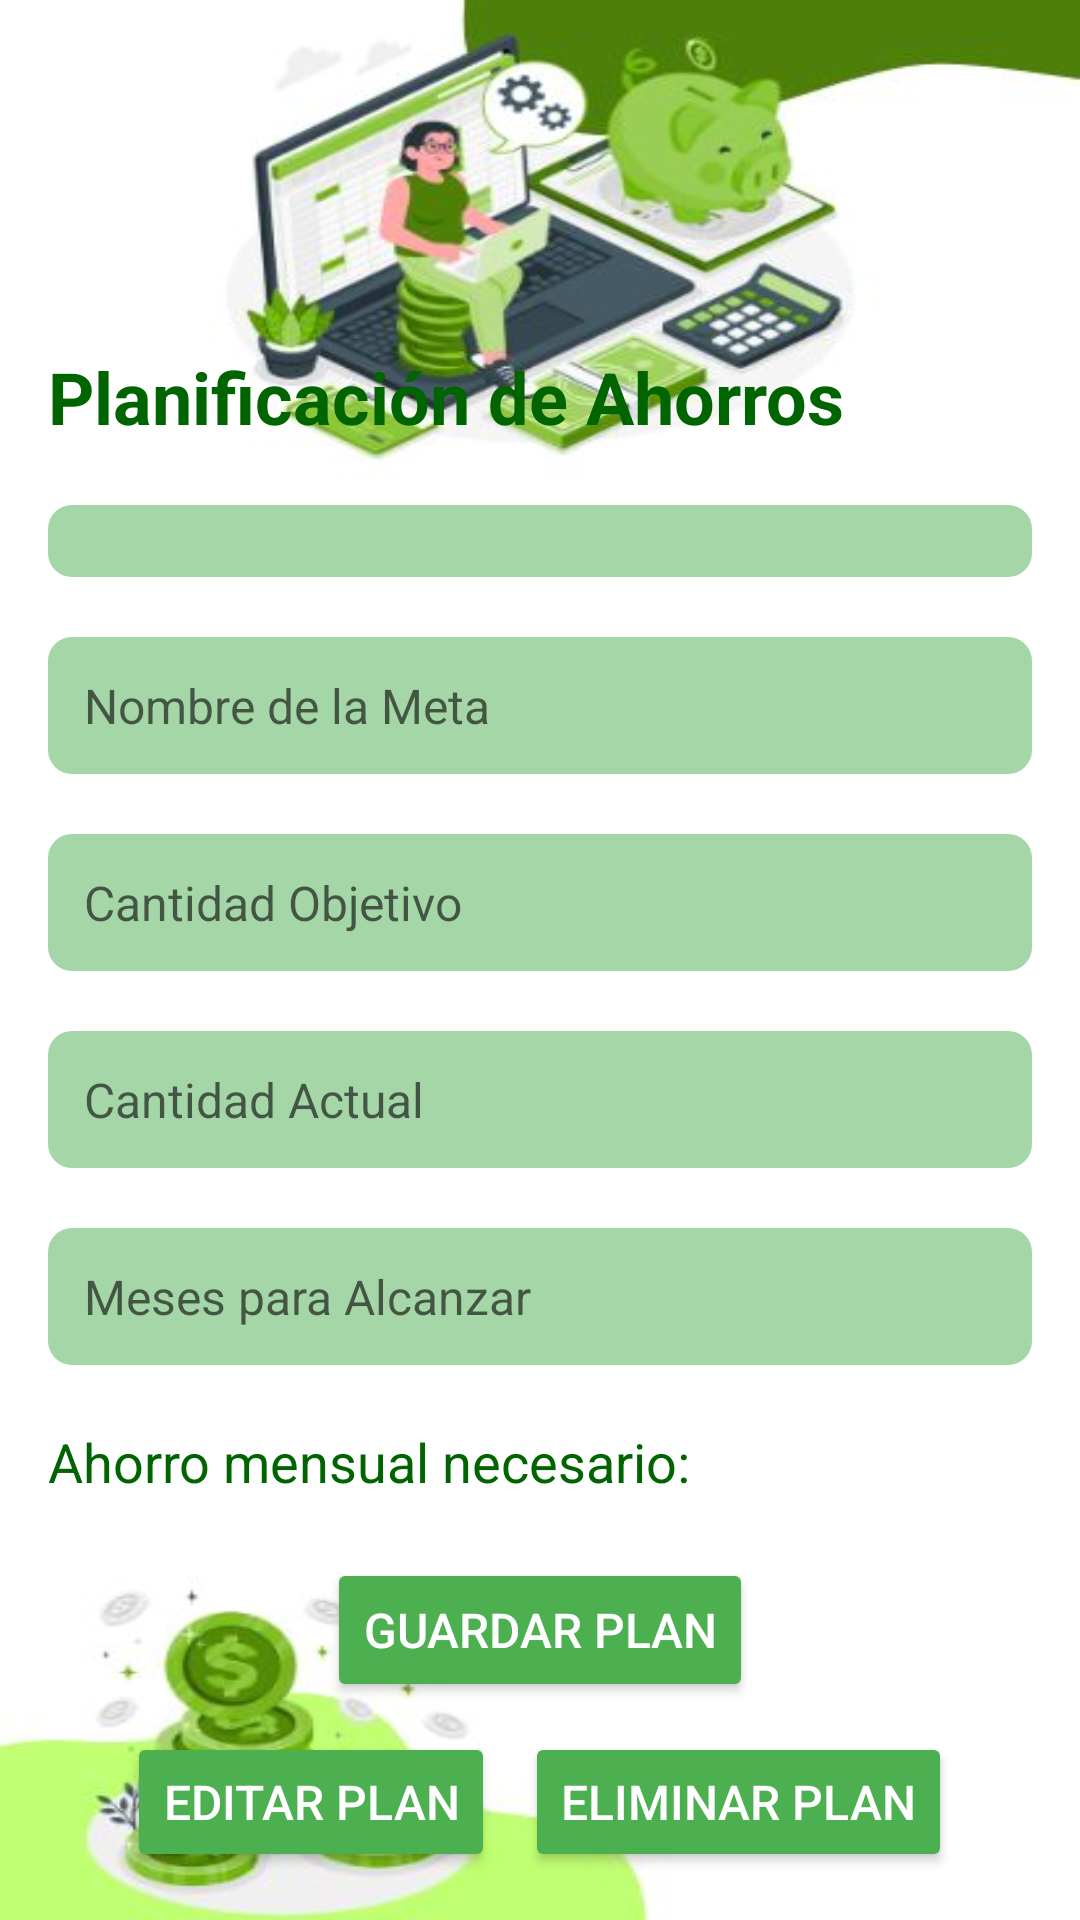

Here is an Android app screen rendered from its layout file. Give the layout XML and the strings, colors and styles it references.
<!-- AndroidManifest.xml: application theme Theme.MyAppCash -->
<!-- res/layout/activity_savings.xml -->
<?xml version="1.0" encoding="utf-8"?>
<RelativeLayout xmlns:android="http://schemas.android.com/apk/res/android"
    xmlns:tools="http://schemas.android.com/tools"
    android:layout_width="match_parent"
    android:layout_height="match_parent"
    android:background="@drawable/mmm"
    tools:context=".SavingsActivity">

    <LinearLayout
        android:layout_width="match_parent"
        android:layout_height="match_parent"
        android:gravity="center_vertical"
        android:orientation="vertical"
        android:padding="16dp">

        <TextView
            android:id="@+id/savingsTitle"
            android:layout_width="wrap_content"
            android:layout_height="wrap_content"
            android:layout_marginTop="100dp"
            android:text="Planificación de Ahorros"
            android:textColor="#006400"
            android:textSize="24sp"
            android:textStyle="bold" />

        <Spinner
            android:id="@+id/spinnerGoals"
            android:layout_width="match_parent"
            android:layout_height="wrap_content"
            android:layout_marginTop="20dp"
            android:background="@drawable/edit_text_background"
            android:padding="12dp" />

        <EditText
            android:id="@+id/etGoalName"
            android:layout_width="match_parent"
            android:layout_height="wrap_content"
            android:layout_marginTop="20dp"
            android:background="@drawable/edit_text_background"
            android:hint="Nombre de la Meta"
            android:inputType="text"
            android:padding="12dp"
            android:textColor="#000000"
            android:textSize="16sp" />

        <EditText
            android:id="@+id/etTargetAmount"
            android:layout_width="match_parent"
            android:layout_height="wrap_content"
            android:layout_marginTop="20dp"
            android:background="@drawable/edit_text_background"
            android:hint="Cantidad Objetivo"
            android:inputType="numberDecimal"
            android:padding="12dp"
            android:textColor="#000000"
            android:textSize="16sp" />

        <EditText
            android:id="@+id/etCurrentAmount"
            android:layout_width="match_parent"
            android:layout_height="wrap_content"
            android:layout_marginTop="20dp"
            android:background="@drawable/edit_text_background"
            android:hint="Cantidad Actual"
            android:inputType="numberDecimal"
            android:padding="12dp"
            android:textColor="#000000"
            android:textSize="16sp" />

        <EditText
            android:id="@+id/etMonthsToAchieve"
            android:layout_width="match_parent"
            android:layout_height="wrap_content"
            android:layout_marginTop="20dp"
            android:background="@drawable/edit_text_background"
            android:hint="Meses para Alcanzar"
            android:inputType="number"
            android:padding="12dp"
            android:textColor="#000000"
            android:textSize="16sp" />

        <TextView
            android:id="@+id/tvMonthlySavings"
            android:layout_width="wrap_content"
            android:layout_height="wrap_content"
            android:layout_marginTop="20dp"
            android:text="Ahorro mensual necesario: "
            android:textColor="#006400"
            android:textSize="18sp" />

        <Button
            android:id="@+id/btnSaveSavings"
            android:layout_width="wrap_content"
            android:layout_height="wrap_content"
            android:layout_gravity="center_horizontal"
            android:layout_marginTop="20dp"
            android:backgroundTint="#4CAF50"
            android:padding="12dp"
            android:text="Guardar Plan"
            android:textColor="@android:color/white"
            android:textSize="16sp" />

        <LinearLayout
            android:layout_width="match_parent"
            android:layout_height="wrap_content"
            android:layout_marginTop="10dp"
            android:orientation="horizontal"
            android:gravity="center">

            <Button
                android:id="@+id/btnEditSavings"
                android:layout_width="wrap_content"
                android:layout_height="wrap_content"
                android:layout_marginEnd="10dp"
                android:backgroundTint="#4CAF50"
                android:padding="12dp"
                android:text="Editar Plan"
                android:textColor="@android:color/white"
                android:textSize="16sp" />

            <Button
                android:id="@+id/btnDeleteSavings"
                android:layout_width="wrap_content"
                android:layout_height="wrap_content"
                android:backgroundTint="#4CAF50"
                android:padding="12dp"
                android:text="Eliminar Plan"
                android:textColor="@android:color/white"
                android:textSize="16sp" />
        </LinearLayout>

    </LinearLayout>
</RelativeLayout>
<!-- resources referenced by this layout -->
<resources>
  <!-- drawable edit_text_background (drawable) -->
  <?xml version="1.0" encoding="utf-8"?>
  <selector xmlns:android="http://schemas.android.com/apk/res/android">
      <item android:state_focused="true">
          <shape android:shape="rectangle">
              <solid android:color="#81C784" />
              <corners android:radius="8dp" />
          </shape>
      </item>
      <item android:state_pressed="true">
          <shape android:shape="rectangle">
              <solid android:color="#66BB6A" />
              <corners android:radius="8dp" />
          </shape>
      </item>
      <item>
          <shape android:shape="rectangle">
              <solid android:color="#A5D6A7" />
              <corners android:radius="8dp" /> 
          </shape>
      </item>
  </selector>
  <!-- drawable mmm: jpg bitmap (drawable, 24852 bytes) -->
  <style name="Theme.MyAppCash" parent="Theme.MaterialComponents.DayNight.NoActionBar">
          
          <item name="colorPrimary">@color/purple_500</item>
          <item name="colorPrimaryVariant">@color/purple_700</item>
          <item name="colorOnPrimary">@color/white</item>
          
          <item name="colorSecondary">@color/teal_200</item>
          <item name="colorSecondaryVariant">@color/teal_700</item>
          <item name="colorOnSecondary">@color/black</item>
          
          <item name="android:statusBarColor">?attr/colorPrimaryVariant</item>
          
      </style>
  <color name="purple_500">#FF6200EE</color>
  <color name="purple_700">#FF3700B3</color>
  <color name="white">#FFFFFFFF</color>
  <color name="teal_200">#FF03DAC5</color>
  <color name="teal_700">#FF018786</color>
  <color name="black">#FF000000</color>
</resources>
